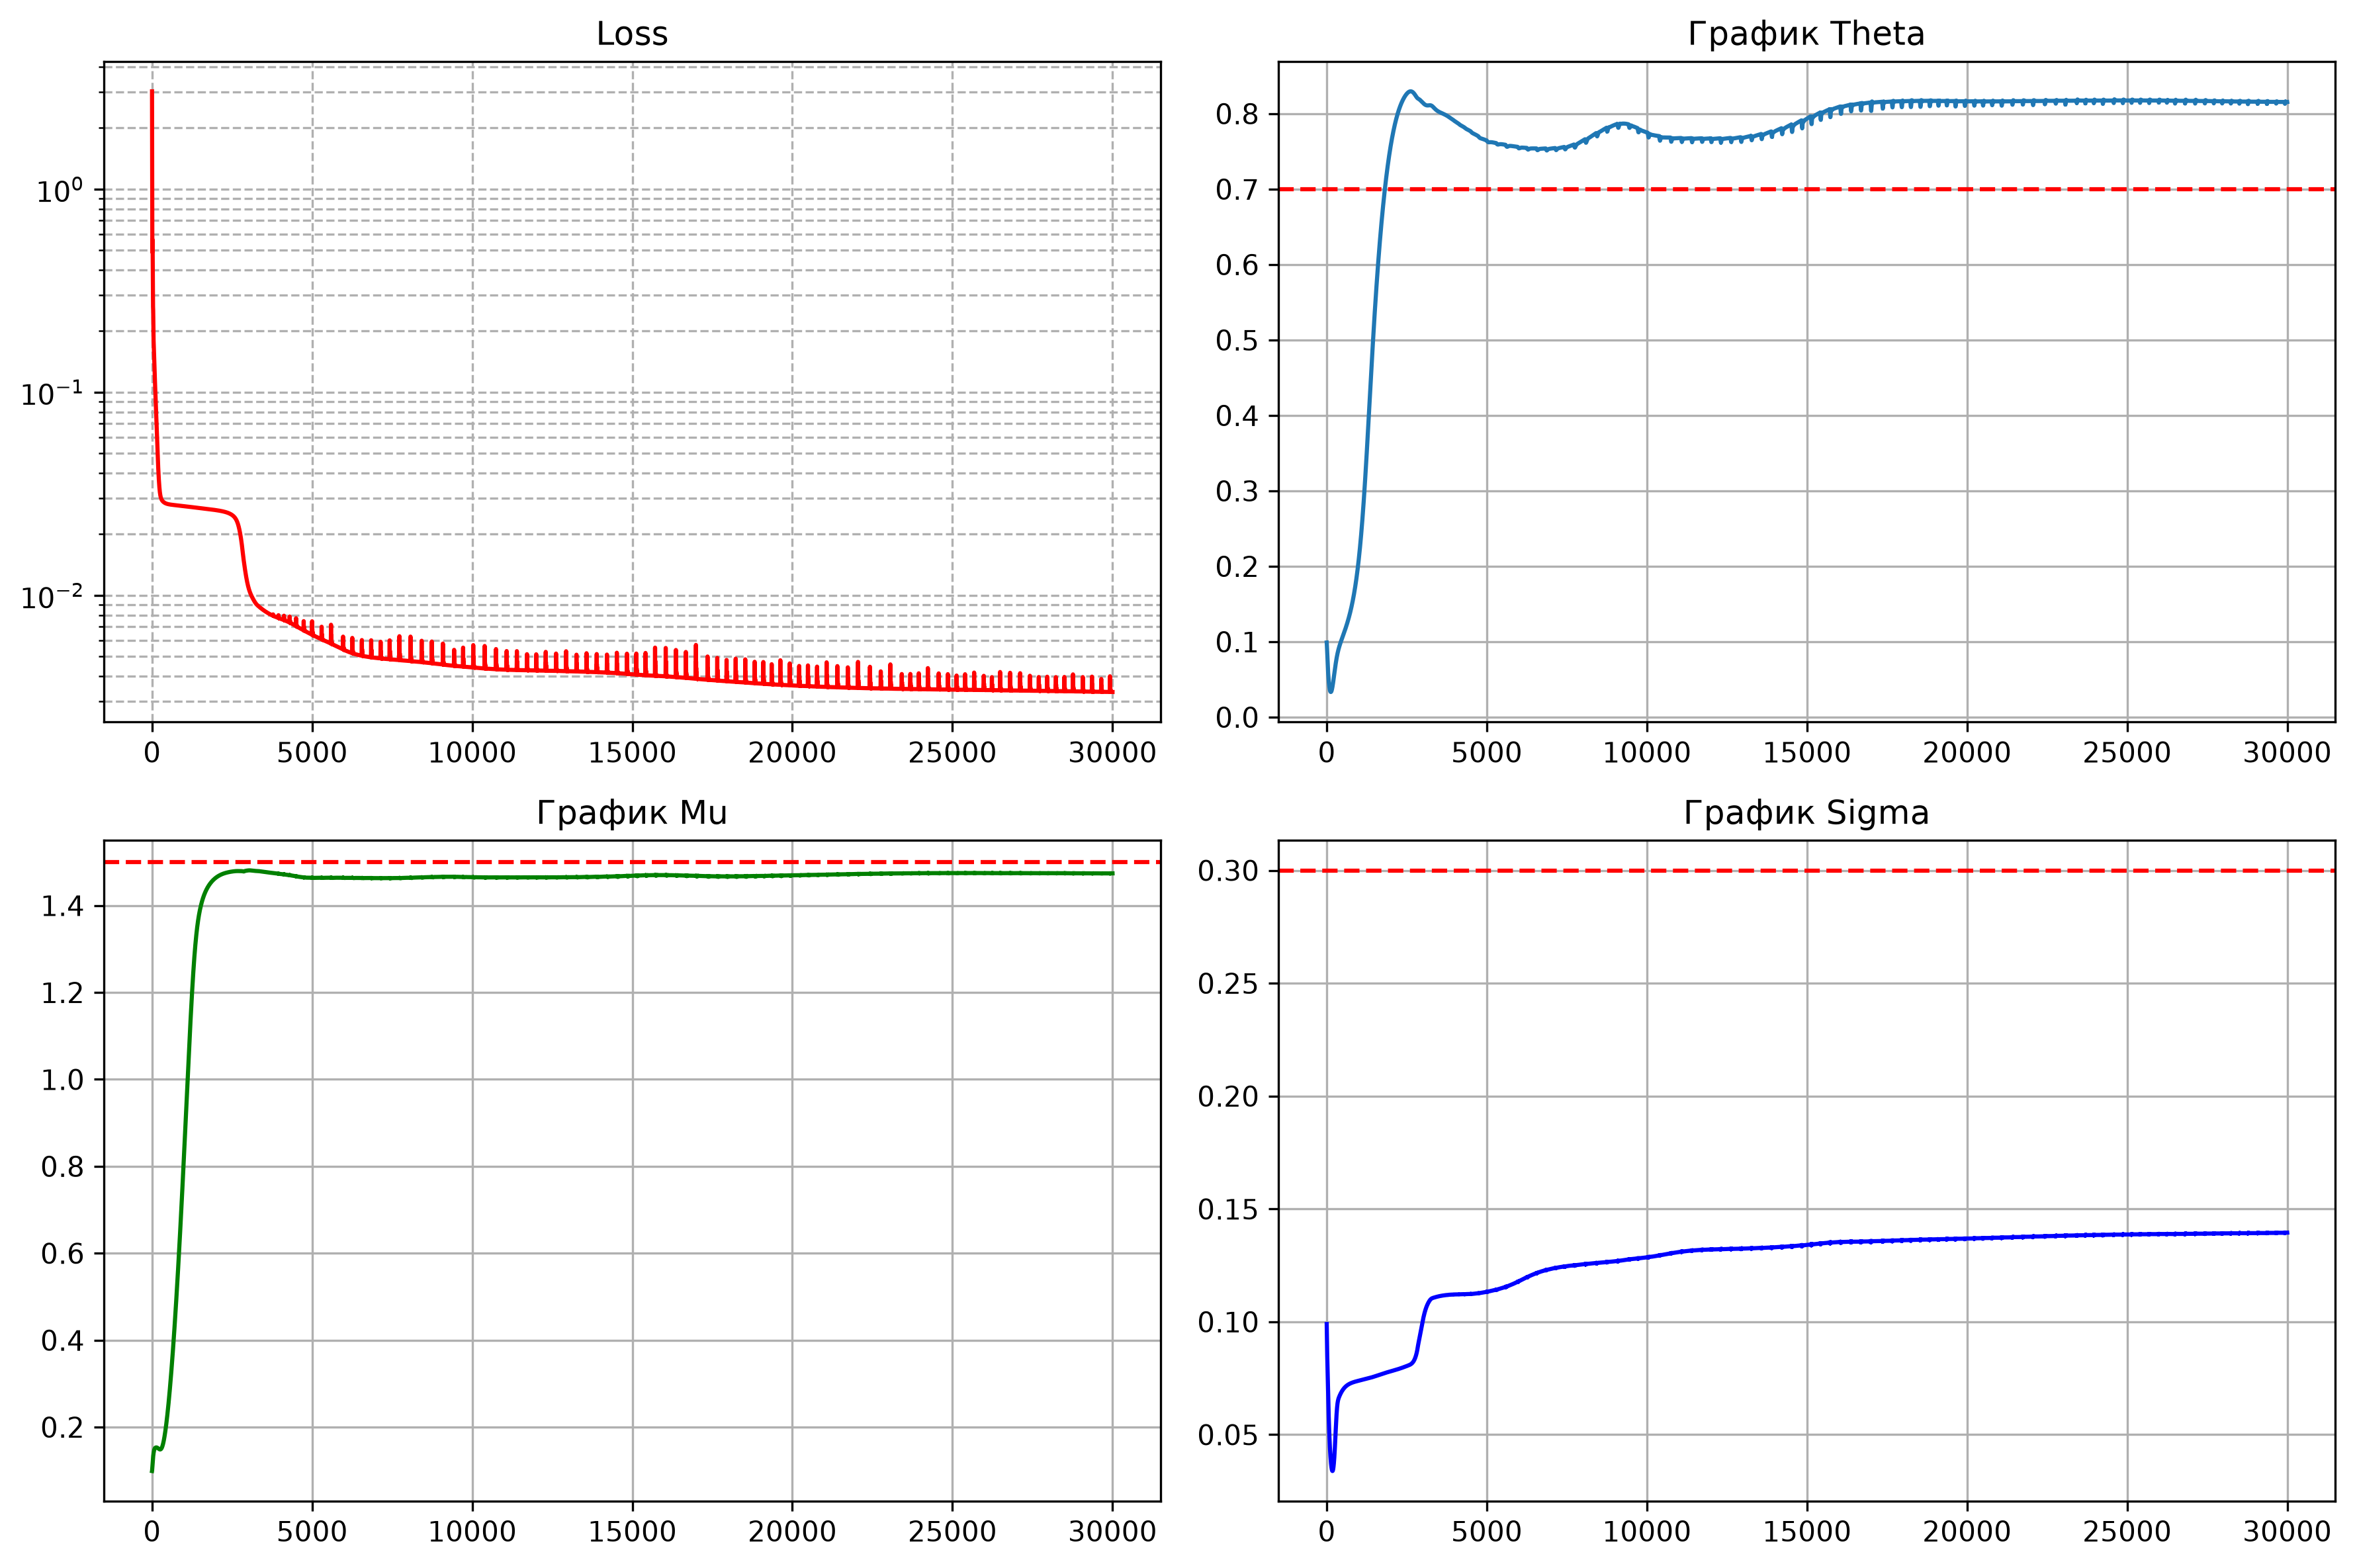

Generate this figure with Python:
import torch
import torch.nn as nn
import numpy as np
import pandas as pd
import matplotlib.pyplot as plt

# Имя файла формата .csv
CSV_FILE = "data.csv"

# Значения параметров при генерации, для проверки качества модели
THETA_TRUE, MU_TRUE, SIGMA_TRUE = 0.7, 1.5, 0.3

# Количество вех для оптимизатора
ADAM_EPOCH = 30000

# Модель 

class PINN(nn.Module):
    def __init__(model):
        super().__init__()
        model.net = nn.Sequential(
            nn.Linear(1, 64),
            nn.Tanh(),
            nn.Linear(64, 64),
            nn.Tanh(),
            nn.Linear(64, 1)
        )
        model.theta_pred = nn.Parameter(torch.tensor([0.1], dtype=torch.float32, requires_grad=True))
        model.mu_pred = nn.Parameter(torch.tensor([0.1], dtype=torch.float32, requires_grad=True))
        model.sigma_pred = nn.Parameter(torch.tensor([0.1], dtype=torch.float32, requires_grad=True))
        
    def forward(model, t):
        return model.net(t)

# Загрузка и обработка данных

try:
    table = pd.read_csv(CSV_FILE)
    print(f"Данные успешно загружены из {CSV_FILE}. Найдено строк: {len(table)}")
except FileNotFoundError:
    print(f"Ошибка! Файл {CSV_FILE} не найден. Сначала запустите generate_data_csv.py")
    exit()

t_data = torch.tensor(table['t'].values, dtype=torch.float32).view(-1, 1)
X_data = torch.tensor(table['X'].values, dtype=torch.float32).view(-1, 1)

# вектора точек 

T_MAX = t_data.max().item()
t_physics = torch.linspace(0, T_MAX, 200, dtype=torch.float32).view(-1, 1)


# Оптимизатор и функция loss

pinn = PINN()

optimizer_adam = torch.optim.Adam(list(pinn.parameters()), lr=0.001)

history_loss = []
history_theta, history_mu, history_sigma = [], [], []

def total_loss():
    '''
    # dX/dt напрямую
    X_pred_data = pinn(t_data)
    loss_data = torch.mean((X_pred_data - X_data) ** 2)
    t_physclone = t_physics.clone().detach().requires_grad_(True)
    X_phys = pinn(t_physclone)
    dX_dt = torch.autograd.grad
    (
        X_pred_phys, 
        t_physclone, 
        torch.ones_like(X_pred_phys), 
        create_graph=True
    )[0]
    res_X = (dX_dt - (pinn.theta_pred * (pinn.mu_pred - X_pred_phys)))**2 - (pinn.sigma_pred**2)
    loss_physics = torch.mean(res_X**2)
    return loss_data + 0.7*loss_physics
    '''
    # конечные разности
    X_pred_data = pinn(t_data)
    loss_data = torch.mean((X_pred_data - X_data) ** 2)
    dt = (t_physics[-1] - t_physics[0]) / (len(t_physics) - 1)
    X_phys = pinn(t_physics)
    X_current = X_phys[:-1]
    X_next = X_phys[1:]
    x_theta_mu = pinn.theta_pred * (pinn.mu_pred - X_current) * dt
    dx = X_next - X_current
    loss_x_theta_mu = torch.mean((dx - x_theta_mu) ** 2)
    res = dx - loss_x_theta_mu
    loss_sigma = torch.mean((res ** 2) - (pinn.sigma_pred ** 2) * dt) ** 2
    return loss_data + 0.7 * loss_x_theta_mu + 0.3 * loss_sigma

# Обучение

print("\n--- Начало обучения ---")
for epoch in range(ADAM_EPOCH+1):
    optimizer_adam.zero_grad()
    loss = total_loss()
    loss.backward()
    optimizer_adam.step()
    
    history_loss.append(loss.item())
    history_theta.append(pinn.theta_pred.item())
    history_mu.append(pinn.mu_pred.item())
    history_sigma.append(pinn.sigma_pred.item())
    
    if epoch % 500 == 0:
        err_theta = abs(pinn.theta_pred.item() - THETA_TRUE) / THETA_TRUE * 100
        err_mu = abs(pinn.mu_pred.item() - MU_TRUE) / MU_TRUE * 100
        err_sigma = abs(pinn.sigma_pred.item() - SIGMA_TRUE) / SIGMA_TRUE * 100
        print(f"Adam эпоха : {epoch:4d} | Loss: {loss.item():.6f} | Ошибка Theta: {err_theta:.2f}%, Ошибка Mu: {err_mu:.4f}%, Ошибка Sigma: {err_sigma:.4f}%")



# картинки

pinn.eval()
with torch.no_grad():
    X_pred_pinn = pinn(t_data).numpy()

plt.figure(figsize=(12, 5))
plt.plot(t_data.numpy(), X_data.numpy(), color='gray', alpha=0.6, label='Реальный X')
plt.plot(t_data.numpy(), X_pred_pinn, color='blue', linewidth=2.5, label='Предсказанный X')
plt.title('Реальный график СДУ и предсказанный')
plt.xlabel('Время (t)')
plt.ylabel('Значение (X)')
plt.grid(True, linestyle=':', alpha=0.6)
plt.legend(loc='best')
plt.savefig('pinn_x(t).png', dpi=300, bbox_inches='tight')
print("График сохранен под именем pinn_x(t).png")

plt.figure(figsize=(12, 8))
plt.subplot(2, 2, 1)
plt.plot(history_loss, color='red', label='Loss')
plt.yscale('log')
plt.title('Loss')
plt.grid(True, which="both", ls="--")
plt.subplot(2, 2, 2)
plt.plot(history_theta, label='theta предсказанная')
plt.axhline(y=THETA_TRUE, color='r', linestyle='--')
plt.title('График Theta')
plt.grid(True)
plt.subplot(2, 2, 3)
plt.plot(history_mu, label='mu предсказанная', color='green')
plt.axhline(y=MU_TRUE, color='r', linestyle='--')
plt.title('График Mu')
plt.grid(True)
plt.subplot(2, 2, 4)
plt.plot(history_sigma, label='sigma предсказанная', color='blue')
plt.axhline(y=SIGMA_TRUE, color='r', linestyle='--')
plt.title('График Sigma')
plt.grid(True)
plt.tight_layout()
plt.savefig('pinn.png', dpi=300, bbox_inches='tight')
print("Графики сохранены под именем pinn.png")
plt.show()
